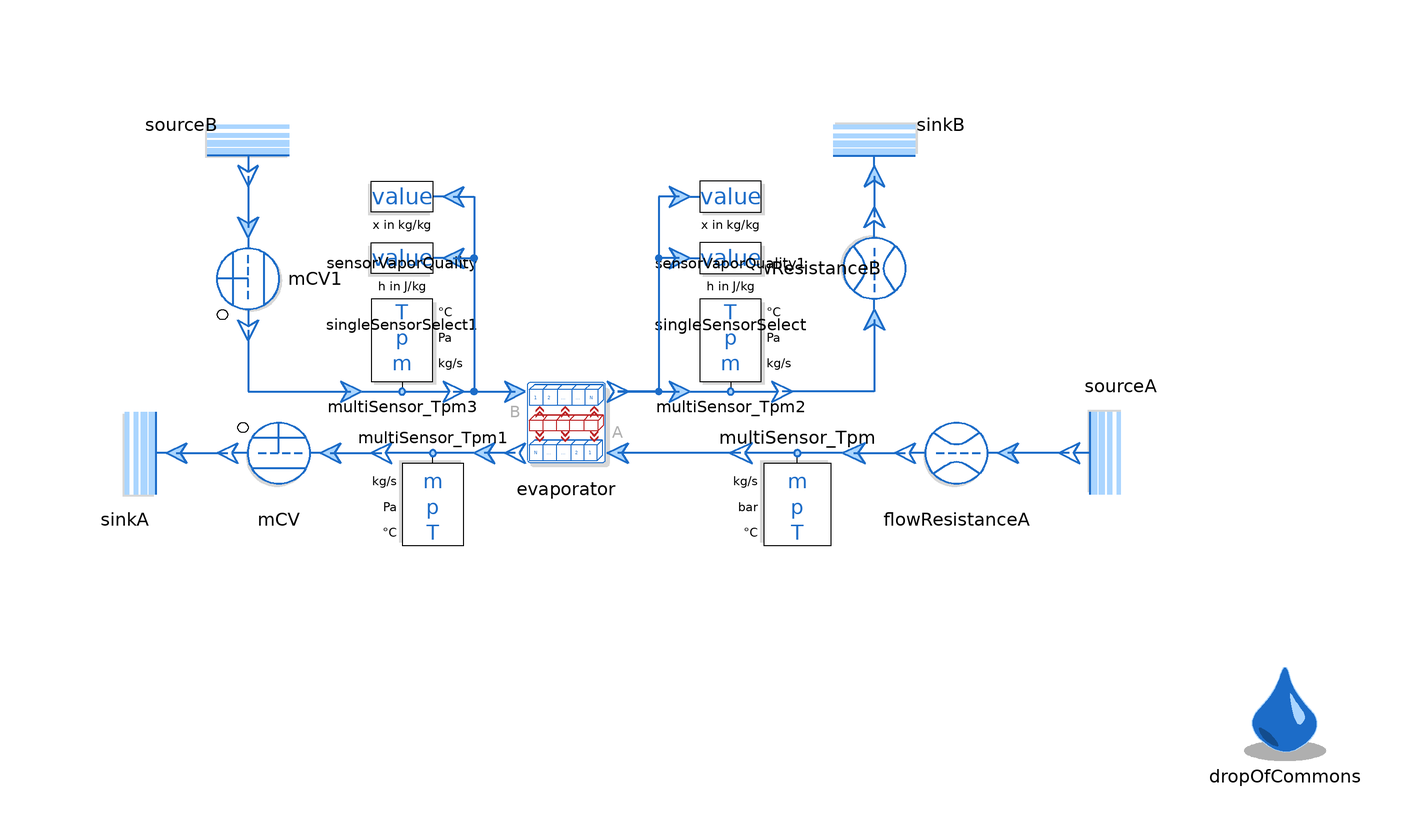

This picture is the connection diagram that the Modelica source below describes through its graphical annotations.

model Evaporator

  replaceable package MediumAir = Media.myMedia.Air.MoistAir
    constrainedby Media.myMedia.Interfaces.PartialMedium annotation(choicesAllMatching = true);

  replaceable package MediumRefrigerant = Media.myMedia.R134a.R134a_ph
    constrainedby Media.myMedia.Interfaces.PartialMedium annotation(choicesAllMatching = true);

  extends Modelica.Icons.Example;

  ThermofluidStream_v2.Boundaries.Source sourceA(
    redeclare package Medium = MediumAir,
    T0_par=303.15,
    p0_par=200000)
    annotation (Placement(transformation(
        extent={{-10,-10},{10,10}},
        rotation=180,
        origin={110,-4})));

  ThermofluidStream_v2.Boundaries.Sink sinkA(
    redeclare package Medium = MediumAir, p0_par=150000)
    annotation (Placement(transformation(extent={{-74,-14},{-94,6}})));

  ThermofluidStream_v2.Sensors.MultiSensor_Tpm multiSensor_Tpm(redeclare package
      Medium = MediumAir,
    temperatureUnit="degC",
    pressureUnit="bar") annotation (
      Placement(transformation(
        extent={{11,10},{-11,-10}},
        rotation=0,
        origin={47,-14})));
  ThermofluidStream_v2.Sensors.MultiSensor_Tpm multiSensor_Tpm1(redeclare package
      Medium = MediumAir,
    digits=3,
    temperatureUnit="degC") annotation (Placement(transformation(
        extent={{-10,-10},{10,10}},
        rotation=180,
        origin={-24,-14})));

  ThermofluidStream_v2.Boundaries.Source sourceB(
    redeclare package Medium = MediumRefrigerant,
    setEnthalpy=true,
    temperatureFromInput=false,
    T0_par=283.15,
    p0_par=500000,
    h0_par=300e3)
    annotation (Placement(transformation(extent={{-10,-10},{10,10}},
        rotation=270,
        origin={-60,60})));

  ThermofluidStream_v2.Boundaries.Sink sinkB(
    redeclare package Medium = MediumRefrigerant,
    pressureFromInput=false,
    p0_par(displayUnit="bar") = 400000)
    annotation (Placement(transformation(extent={{-10,-10},{10,10}},
        rotation=90,
        origin={62,60})));
  ThermofluidStream_v2.Sensors.MultiSensor_Tpm multiSensor_Tpm2(redeclare package
      Medium = MediumRefrigerant,
    digits=3,
    temperatureUnit="degC")
    annotation (Placement(transformation(extent={{24,8},{44,28}})));
  ThermofluidStream_v2.Sensors.MultiSensor_Tpm multiSensor_Tpm3(redeclare package
      Medium = MediumRefrigerant,
    digits=3,
    temperatureUnit="degC")
    annotation (Placement(transformation(extent={{-40,8},{-20,28}})));
  inner DropOfCommons dropOfCommons
    annotation (Placement(transformation(extent={{132,-64},{152,-44}})));
  DiscretizedCounterFlowHEX evaporator(
    redeclare package MediumA = MediumAir,
    redeclare package MediumB = MediumRefrigerant,
    redeclare model ConductionElementA = Internal.ConductionElementHEX (U_nom=4000),
    redeclare model ConductionElementB = Internal.ConductionElementHEX_twoPhase (
      U_liq_nom=1000,
      U_vap_nom=1400,
      U_tp_nom=3000),
    initializeMassFlow=true,
    nCells=20,
    A=10,
    k_wall=250) annotation (Placement(transformation(
        extent={{10,10},{-10,-10}},
        rotation=180,
        origin={2,2})));
  Processes.FlowResistance flowResistanceA(
    redeclare package Medium = MediumAir,
    m_flow_0=1,
    r=0.05,
    l=1,
    redeclare function pLoss = ThermofluidStream_v2.Processes.Internal.FlowResistance.laminarTurbulentPressureLoss (
      material=ThermofluidStream_v2.Processes.Internal.Material.steel))
    annotation (Placement(transformation(extent={{88,-14},{68,6}})));

  Processes.FlowResistance flowResistanceB(
    redeclare package Medium = MediumRefrigerant,
    m_flow_0=0.3,
    r=0.05,
    l=1,
    redeclare function pLoss = ThermofluidStream_v2.Processes.Internal.FlowResistance.laminarTurbulentPressureLoss (
      material=ThermofluidStream_v2.Processes.Internal.Material.steel))
    annotation (Placement(transformation(
        extent={{10,-10},{-10,10}},
        rotation=270,
        origin={62,32})));
  Sensors.SingleSensorSelect singleSensorSelect(
    redeclare package Medium = MediumRefrigerant,
    quantity=ThermofluidStream_v2.Sensors.Internal.Types.Quantities.h_Jpkg)
    annotation (Placement(transformation(extent={{24,24},{44,44}})));
  Sensors.SingleSensorSelect singleSensorSelect1(
    redeclare package Medium = MediumRefrigerant,
    quantity=ThermofluidStream_v2.Sensors.Internal.Types.Quantities.h_Jpkg)
    annotation (Placement(transformation(extent={{-20,24},{-40,44}})));
  Sensors.TwoPhaseSensorSelect sensorVaporQuality(
    redeclare package Medium = MediumRefrigerant,
    quantity=ThermofluidStream_v2.Sensors.Internal.Types.TwoPhaseQuantities.x_kgpkg)
    annotation (Placement(transformation(extent={{-20,36},{-40,56}})));
  Sensors.TwoPhaseSensorSelect sensorVaporQuality1(
    redeclare package Medium = MediumRefrigerant,
    quantity=ThermofluidStream_v2.Sensors.Internal.Types.TwoPhaseQuantities.x_kgpkg)
    annotation (Placement(transformation(extent={{24,36},{44,56}})));
  FlowControl.MCV mCV(
    redeclare package Medium = MediumAir,
    m_flow_0=0,
    massFlow_set_par=1) annotation (Placement(transformation(extent={{-44,-14},{-64,6}})));
  FlowControl.MCV mCV1(
    redeclare package Medium = MediumRefrigerant,
    m_flow_0=1,
    massFlow_set_par=0.2) annotation (Placement(transformation(
        extent={{10,-10},{-10,10}},
        rotation=90,
        origin={-60,30})));
equation
  connect(sourceA.outlet, flowResistanceA.inlet) annotation (Line(
      points={{100,-4},{88,-4}},
      color={28,108,200},
      thickness=0.5));
  connect(multiSensor_Tpm.inlet, flowResistanceA.outlet) annotation (Line(
      points={{58,-4},{68,-4}},
      color={28,108,200},
      thickness=0.5));
  connect(sinkB.inlet, flowResistanceB.outlet) annotation (Line(
      points={{62,50},{62,42}},
      color={28,108,200},
      thickness=0.5));
  connect(flowResistanceB.inlet, multiSensor_Tpm2.outlet) annotation (Line(
      points={{62,22},{62,8},{44,8}},
      color={28,108,200},
      thickness=0.5));
  connect(multiSensor_Tpm.outlet, evaporator.inletA)
    annotation (Line(
      points={{36,-4},{12,-4}},
      color={28,108,200},
      thickness=0.5));
  connect(evaporator.outletA, multiSensor_Tpm1.inlet)
    annotation (Line(
      points={{-8,-4},{-14,-4}},
      color={28,108,200},
      thickness=0.5));
  connect(evaporator.outletB, multiSensor_Tpm2.inlet) annotation (Line(
      points={{12,8},{24,8}},
      color={28,108,200},
      thickness=0.5));
  connect(multiSensor_Tpm3.outlet, evaporator.inletB) annotation (Line(
      points={{-20,8},{-8,8}},
      color={28,108,200},
      thickness=0.5));
  connect(singleSensorSelect.inlet, evaporator.outletB)
    annotation (Line(
      points={{24,34},{20,34},{20,8},{12,8}},
      color={28,108,200},
      thickness=0.5));
  connect(singleSensorSelect1.inlet, evaporator.inletB)
    annotation (Line(
      points={{-20,34},{-16,34},{-16,8},{-8,8}},
      color={28,108,200},
      thickness=0.5));
  connect(sensorVaporQuality.inlet, evaporator.inletB)
    annotation (Line(
      points={{-20,46},{-16,46},{-16,8},{-8,8}},
      color={28,108,200},
      thickness=0.5));
  connect(sensorVaporQuality1.inlet, evaporator.outletB)
    annotation (Line(
      points={{24,46},{20,46},{20,8},{12,8}},
      color={28,108,200},
      thickness=0.5));
  connect(sinkA.inlet, mCV.outlet) annotation (Line(
      points={{-74,-4},{-64,-4}},
      color={28,108,200},
      thickness=0.5));
  connect(mCV.inlet, multiSensor_Tpm1.outlet) annotation (Line(
      points={{-44,-4},{-34,-4}},
      color={28,108,200},
      thickness=0.5));
  connect(sourceB.outlet, mCV1.inlet) annotation (Line(
      points={{-60,50},{-60,40}},
      color={28,108,200},
      thickness=0.5));
  connect(mCV1.outlet, multiSensor_Tpm3.inlet) annotation (Line(
      points={{-60,20},{-60,8},{-40,8}},
      color={28,108,200},
      thickness=0.5));
  annotation (Icon(coordinateSystem(preserveAspectRatio=false)), Diagram(coordinateSystem(preserveAspectRatio=
            false, extent={{-160,-100},{160,100}})),
    experiment(
      StopTime=10,
   Tolerance=1e-6,
   Interval=0.01,
      __Dymola_Algorithm="Dassl"),
        Documentation(info="<html>
        <p>Owner: <a href=\"mailto:niels.weber@dlr.de\">Niels Weber</a></p>
</html>"));
end Evaporator;